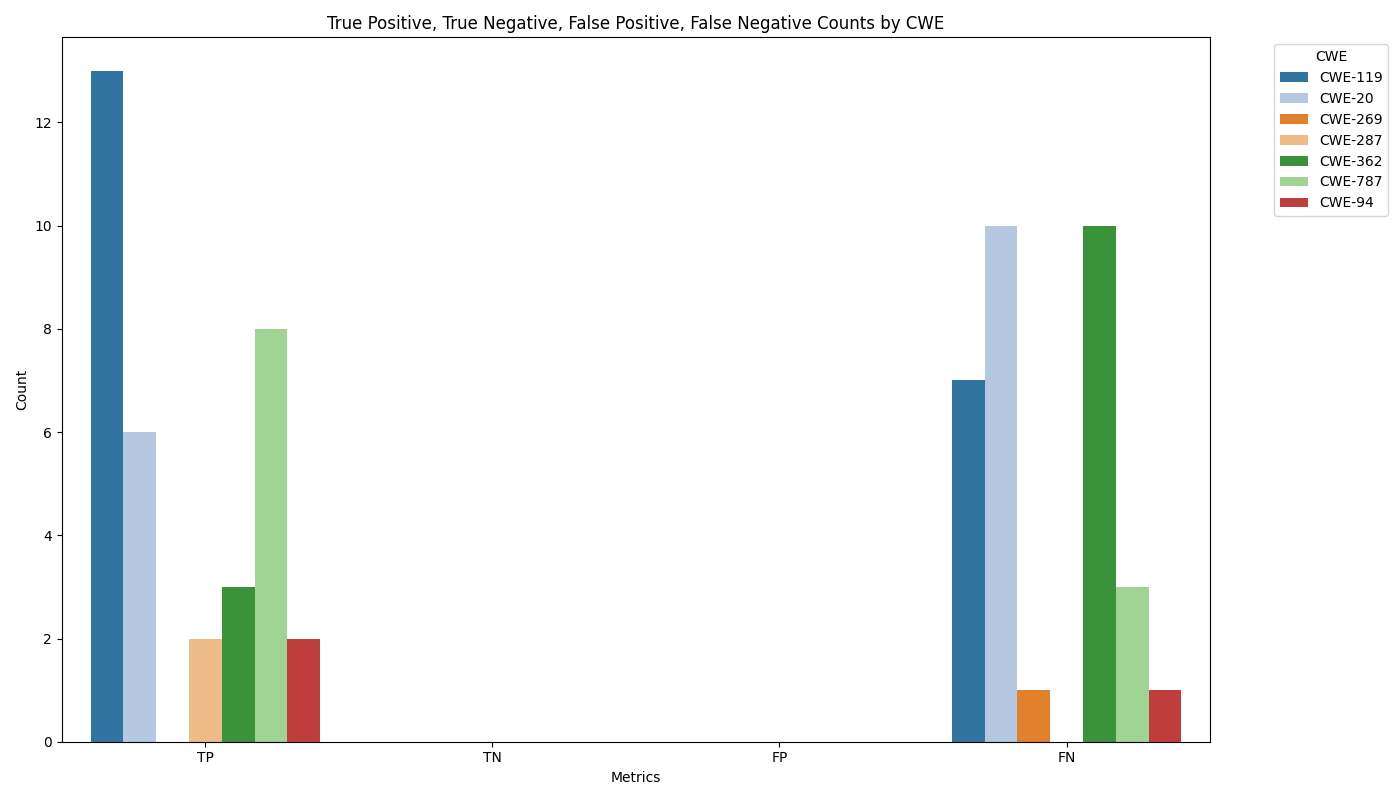

The table this chart was drawn from, first rows:
cwe, TruePositive, TrueNegative, FalsePositive, FalseNegative
CWE-119, 13.0, 0.0, 0.0, 7.0
CWE-20, 6.0, 0.0, 0.0, 10.0
CWE-269, 0.0, 0.0, 0.0, 1.0
CWE-287, 2.0, 0.0, 0.0, 0.0
CWE-362, 3.0, 0.0, 0.0, 10.0
CWE-787, 8.0, 0.0, 0.0, 3.0
CWE-94, 2.0, 0.0, 0.0, 1.0
